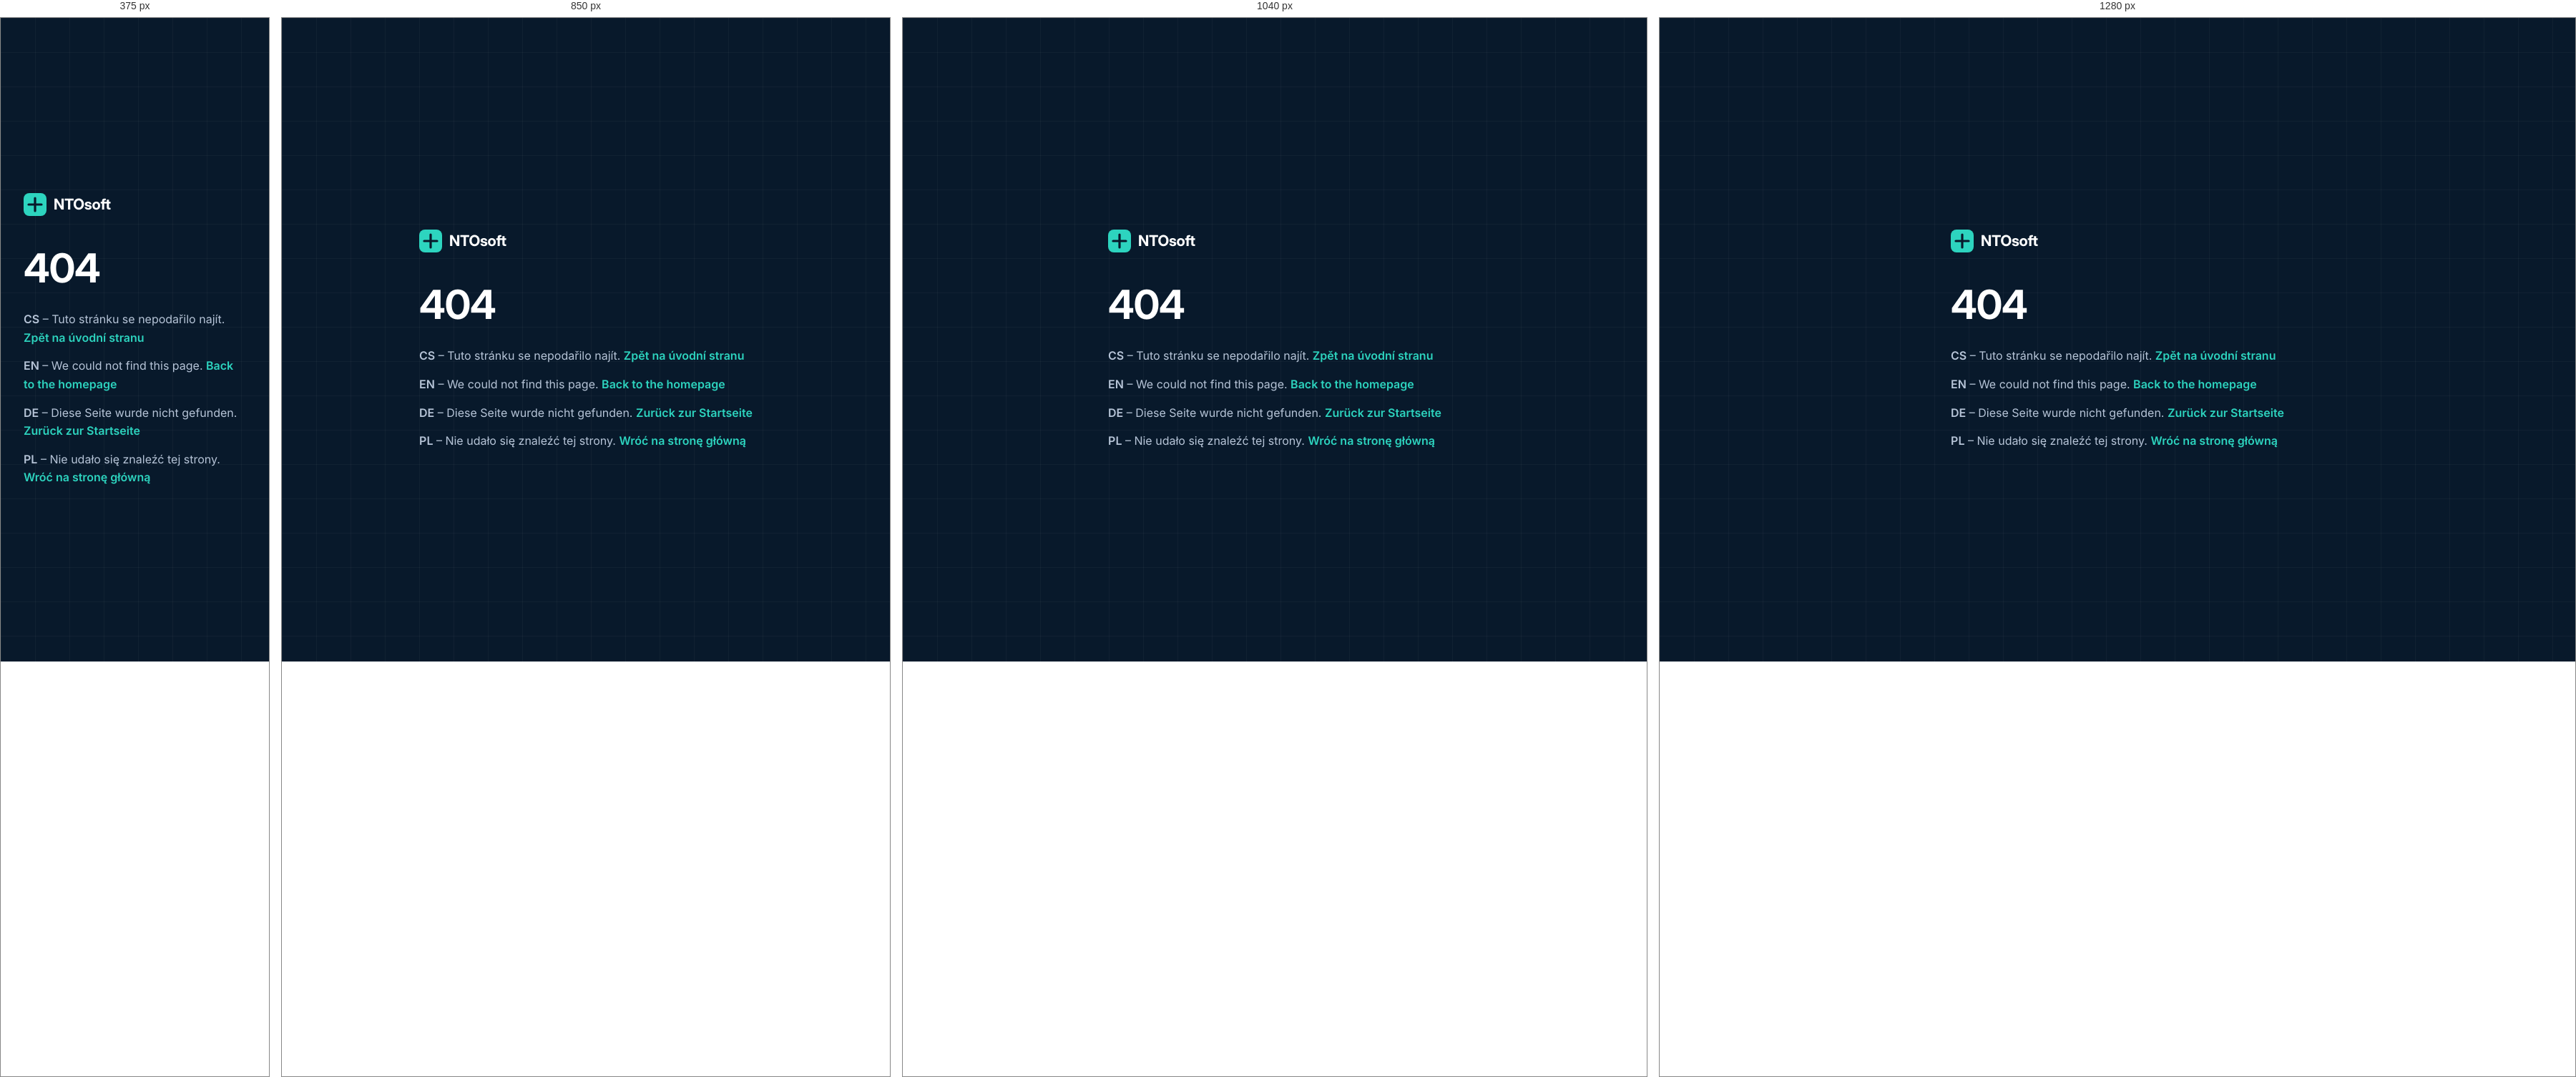
Rendered at 375 px, 850 px, 1040 px and 1280 px, left to right.

<!-- file: 404.html -->
<!doctype html>
<html lang="cs"><head><meta charset="utf-8"><meta name="viewport" content="width=device-width, initial-scale=1">
<title>404 – NTOsoft</title><meta name="robots" content="noindex">
<link rel="icon" href="/assets/favicon.svg" type="image/svg+xml"><link rel="stylesheet" href="/assets/css/style.css">
<style>.nf{min-height:100vh;display:grid;place-content:center;padding:32px;max-width:640px;margin:0 auto}.nf p{color:#B7C5D8;margin-top:14px}.nf a{color:#2DD4BF;font-weight:600}.nf h1{font-size:56px}</style>
</head><body class="dark"><main class="nf"><div class="brand"><svg width="32" height="32" viewBox="0 0 32 32" fill="none" aria-hidden="true"><rect width="32" height="32" rx="8" fill="#2DD4BF"/><path d="M16 7v18M7 16h18" stroke="#08192B" stroke-width="3.2" stroke-linecap="round"/></svg><b>NTOsoft</b></div><h1 style="margin-top:28px">404</h1><p><b>CS</b> – Tuto stránku se nepodařilo najít. <a href="/cs/">Zpět na úvodní stranu</a></p><p><b>EN</b> – We could not find this page. <a href="/en/">Back to the homepage</a></p><p><b>DE</b> – Diese Seite wurde nicht gefunden. <a href="/de/">Zurück zur Startseite</a></p><p><b>PL</b> – Nie udało się znaleźć tej strony. <a href="/pl/">Wróć na stronę główną</a></p></main></body></html>


/* @media block from style.css */
@media (max-width:980px){
  .burger{display:inline-flex;align-items:center;justify-content:center}
  .nav{flex-wrap:wrap}
  .nav-panel{display:none;width:100%;flex-direction:column;align-items:flex-start;gap:8px;padding:12px 0 8px;order:3}
  .nav-panel.open{display:flex}
  .nav-links{flex-direction:column;align-items:flex-start;gap:4px;width:100%}
  .nav-links a{padding:12px 0;width:100%;border-bottom:1px solid rgba(255,255,255,.08)}
  .nav-right{flex-direction:column;align-items:flex-start;gap:14px;margin-top:8px}
}

/* @media block from style.css */
@media (min-width:981px){.nav-panel{display:flex;align-items:center;gap:30px}}

/* @media block from style.css */
@media (max-width:720px){
  .container{padding:0 20px}
  .hero h1{font-size:38px}.page-head h1{font-size:36px}
  .h2,.band-in h2{font-size:30px}.prod h2{font-size:27px}
  .band{padding:64px 20px}.band-in{padding:32px 24px;border-radius:18px}
  .section{padding-top:64px}.section.tight{padding-top:48px}.cta h2{font-size:28px}
  .float{margin-left:12px}
}

/* @media block from style.css */
@media(max-width:720px){.steps6{grid-template-columns:1fr}}

/* @media block from style.css */
@media(max-width:720px){.tbl td:first-child{white-space:normal}}

/* @media block from style.css */
@media(max-width:980px){.steps5{grid-template-columns:repeat(2,1fr)}}

/* @media block from style.css */
@media(max-width:720px){.steps5{grid-template-columns:1fr}}

/* @media block from style.css */
@media(max-width:1100px){.g4c{grid-template-columns:repeat(2,1fr)}}

/* @media block from style.css */
@media(max-width:720px){.g4c{grid-template-columns:1fr}}